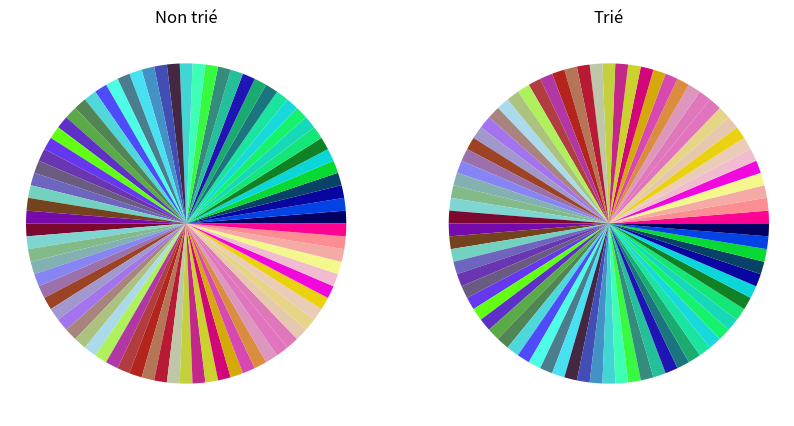

Python code for this plot:
def sort_tuples(tuples_list):
    # Initialize three empty lists for sorting
    list1 = []
    list2 = []
    list3 = []

    # Iterate over the list of tuples
    for tup in tuples_list:
        # Append elements to the corresponding list based on their index
        list1.append(tup)
        list2.append(tup)
        list3.append(tup)

    # Sort each list
    list1.sort(key=lambda x: x[0], reverse=True)
    list2.sort(key=lambda x: x[1], reverse=True)
    list3.sort(key=lambda x: x[2], reverse=True)

    # Return the three sorted lists
    return list1 + list2 + list3

#------------------------------------------------------------------------------------------------------------------------------------------

def remove_duplicate_tuples_efficient(tuples_list):
    seen = set()
    unique_tuples = []
    for tup in tuples_list:
        if tup not in seen:
            seen.add(tup)
            unique_tuples.append(tup)
    return unique_tuples

#------------------------------------------------------------------------------------------------------------------------------------------

import matplotlib.pyplot as plt
import matplotlib
import numpy as np

def display_color_bar(color_list):
    # Normalize RGB values to the range [0, 1]
    normalized_colors = [(r/255, g/255, b/255) for r, g, b in color_list]
    
    # Convert normalized RGB colors to HSV
    hsv_colors = [matplotlib.colors.rgb_to_hsv(color) for color in normalized_colors]
    
    # Sort colors based on hue and saturation
    sorted_colors = sorted(hsv_colors, key=lambda x: (x[0], x[1]))
    
    # Convert sorted HSV colors back to RGB
    sorted_rgb_colors = [matplotlib.colors.hsv_to_rgb(color) for color in sorted_colors]
    
    # Create a figure and axis
    fig, ax = plt.subplots()
    
    # Set the y-axis to have a single tick at 0.5 (center of the bar)
    ax.set_yticks([0.5])
    ax.set_yticklabels(['']) # No label for the y-axis
    
    # Create a list of x positions for the bars
    x_positions = np.arange(len(sorted_rgb_colors))
    
    # Create a bar for each color in the sorted list
    for i, color in enumerate(sorted_rgb_colors):
        ax.bar(i, 1, color=color, edgecolor='black')
    
    # Remove the top and right spines from the plot
    ax.spines['top'].set_visible(False)
    ax.spines['right'].set_visible(False)
    
    # Show the plot
    plt.show()

#------------------------------------------------------------------------------------------------------------------------------------------

def display_color_pie(unsorted_color_list, sorted_color_list):
    # Normalize RGB values to the range [0, 1] for both lists
    normalized_unsorted_colors = [(r/255, g/255, b/255) for r, g, b in unsorted_color_list]
    normalized_sorted_colors = [(r/255, g/255, b/255) for r, g, b in sorted_color_list]
    
    # Create a list of sizes for the pie chart
    # Assuming each color should have an equal size, you can adjust this as needed
    sizes = [1] * len(normalized_unsorted_colors)
    
    # Create a figure with two subplots
    fig, axs = plt.subplots(1, 2, figsize=(10, 5))
    
    # Create a pie chart for the unsorted colors
    axs[0].pie(sizes, colors=normalized_unsorted_colors)
    axs[0].set_title('Non trié')
    axs[0].axis('equal')
    
    # Create a pie chart for the sorted colors
    axs[1].pie(sizes, colors=normalized_sorted_colors)
    axs[1].set_title('Trié')
    axs[1].axis('equal')
    
    # Show the plot
    plt.show()

#------------------------------------------------------------------------------------------------------------------------------------------

# Your list of RGB color codes
color_list = [(0, 0, 99), (2, 67, 229), (8, 5, 160), (8, 67, 103), (8, 216, 50), (12, 215, 216), (16, 130, 37), (20, 230, 119), (22, 217, 186), (23, 242, 109), (24, 218, 220), (25, 229, 161), (26, 117, 126), (26, 172, 110), (31, 21, 181), (36, 192, 155), (51, 140, 124), (55, 249, 65), (63, 255, 182), (65, 214, 211), (67, 39, 67), (67, 77, 182), (67, 146, 198), (71, 225, 242), (74, 125, 142), (76, 254, 232), (77, 76, 248), (78, 216, 219), (81, 133, 83), (90, 170, 72), (94, 48, 199), (97, 255, 19), (101, 56, 239), (106, 53, 176), (106, 91, 128), (110, 101, 191), (115, 210, 191), (117, 66, 30), (119, 10, 170), (123, 8, 46), (126, 213, 210), (130, 187, 135), (131, 177, 178), (135, 133, 243), (155, 112, 171), (156, 66, 37), (161, 153, 206), (163, 116, 237), (169, 132, 126), (171, 195, 127), (171, 219, 234), (174, 241, 92), (177, 55, 165), (177, 61, 65), (178, 36, 28), (180, 118, 86), (184, 25, 53), (190, 199, 168), (194, 209, 60), (195, 39, 135), (203, 210, 46), (209, 6, 121), (214, 169, 10), (215, 73, 177), (218, 141, 63), (221, 150, 189), (224, 116, 190), (224, 119, 186), (230, 200, 175), (230, 213, 134), (235, 204, 184), (235, 210, 16), (241, 8, 221), (241, 188, 208), (243, 247, 140), (245, 170, 165), (252, 141, 146), (255, 3, 147)]

# Example usage
sorted_lists = sort_tuples(color_list)

finale_list = remove_duplicate_tuples_efficient (sorted_lists)

# Display the color bar
#display_color_bar (finale_list)

display_color_pie(color_list, sorted_lists)